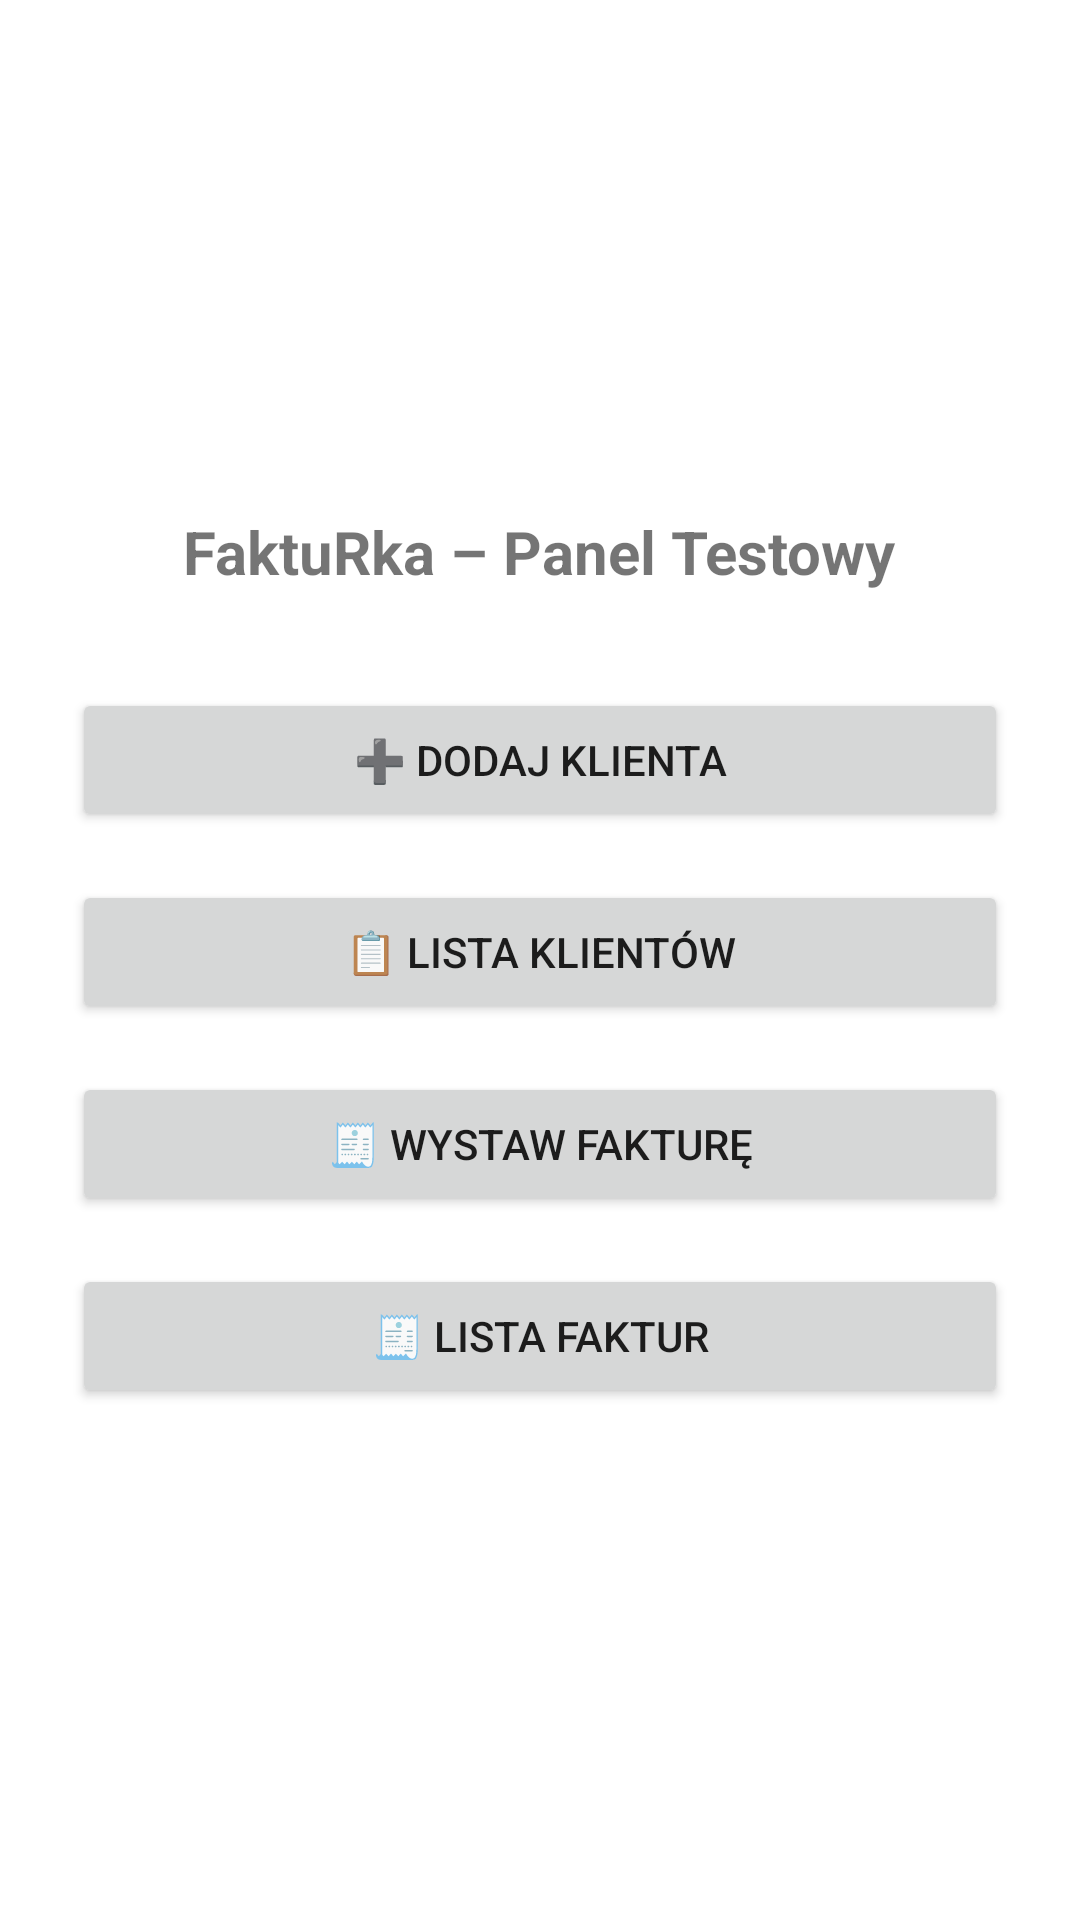

Reconstruct the res/layout file that produces this screen, plus the resources it refers to.
<!-- AndroidManifest.xml: application theme Theme.FaktuRka -->
<!-- res/layout/activity_main.xml -->
<?xml version="1.0" encoding="utf-8"?>
<LinearLayout xmlns:android="http://schemas.android.com/apk/res/android"
    android:orientation="vertical"
    android:padding="24dp"
    android:gravity="center"
    android:layout_width="match_parent"
    android:layout_height="match_parent">

    <TextView
        android:text="FaktuRka – Panel Testowy"
        android:textSize="20sp"
        android:textStyle="bold"
        android:layout_marginBottom="32dp"
        android:layout_width="wrap_content"
        android:layout_height="wrap_content" />

    <Button
        android:id="@+id/buttonAddClient"
        android:layout_width="match_parent"
        android:layout_height="wrap_content"
        android:text="➕ Dodaj klienta"
        android:layout_marginBottom="16dp" />

    <Button
        android:id="@+id/buttonListClients"
        android:layout_width="match_parent"
        android:layout_height="wrap_content"
        android:text="📋 Lista klientów" />

    <Button
        android:id="@+id/buttonCreateInvoice"
        android:text="🧾 Wystaw fakturę"
        android:layout_width="match_parent"
        android:layout_height="wrap_content"
        android:layout_marginTop="16dp" />

    <Button
        android:id="@+id/buttonListInvoices"
        android:text="🧾 Lista faktur"
        android:layout_width="match_parent"
        android:layout_height="wrap_content"
        android:layout_marginTop="16dp" />

</LinearLayout>
<!-- resources referenced by this layout -->
<resources>
  <style name="Theme.FaktuRka" parent="Theme.MaterialComponents.DayNight.DarkActionBar">
          
          <item name="colorPrimary">@color/purple_500</item>
          <item name="colorPrimaryVariant">@color/purple_700</item>
          <item name="colorOnPrimary">@color/white</item>
          
          <item name="colorSecondary">@color/teal_200</item>
          <item name="colorSecondaryVariant">@color/teal_700</item>
          <item name="colorOnSecondary">@color/black</item>
          
          <item name="android:statusBarColor">?attr/colorPrimaryVariant</item>
          
      </style>
  <!-- not gathered from this repository: default colours our renderer supplied (Android Studio template values) -->
  <color name="purple_500">#FF6200EE</color>
  <color name="purple_700">#FF3700B3</color>
  <color name="teal_200">#FF03DAC5</color>
  <color name="teal_700">#FF018786</color>
  <color name="black">#FF000000</color>
  <color name="white">#FFFFFFFF</color>
</resources>
